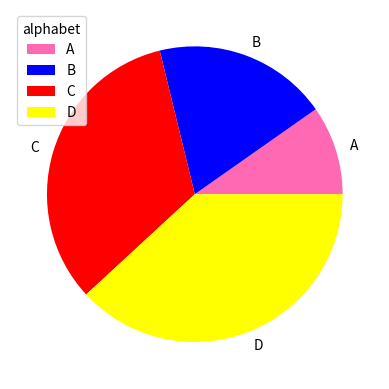

The script that saved this image:
import matplotlib.pyplot as plt 
import numpy as np 
# x=np.array([10,40,80,100])
# plt.pie(x)
# plt.show()


# labels and start angle

# mylabels=np.array(["banana","mango","cherry","apple"])
# plt.pie(x,labels=mylabels,startangle=90)
# plt.show()


# EXPLODE AND SHADOW
# x=np.array([3,9,10,12])
# mylabels=np.array(["banana","mango","cherry","apple"])
# myexplode=[0.2,0,0,0]
# plt.pie(x,labels=mylabels,startangle=90,explode=myexplode,shadow=True)
# plt.show()


# COLORS
x=np.array([23,45,78,90])
mylabels=["A","B","C","D"]
colors1=["hotpink","blue","red","yellow"]
plt.pie(x,labels=mylabels,colors=colors1)
# plt.legend()
plt.legend(title="alphabet")
plt.show()
